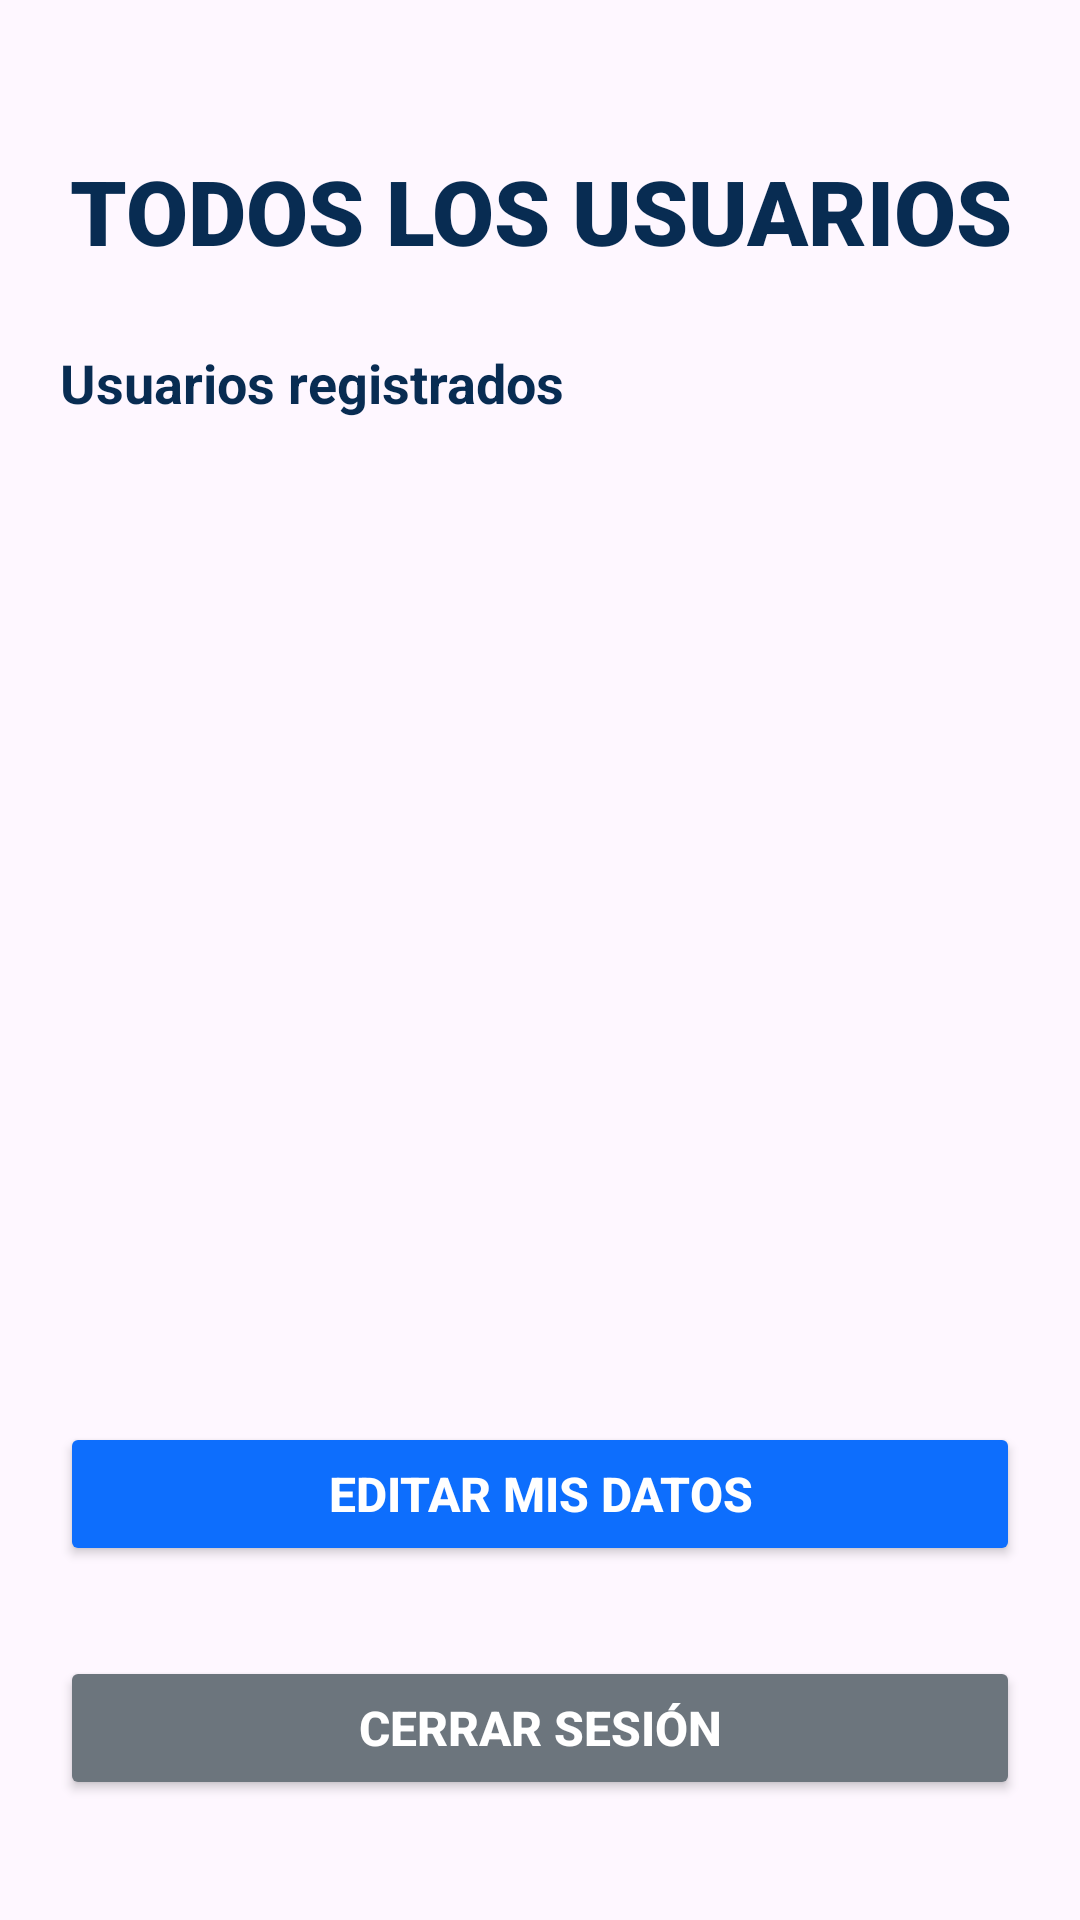

Produce the Android XML layout that renders to this screen, including the resource entries it uses.
<!-- AndroidManifest.xml: application theme Theme.ConexionHttp_Luz -->
<!-- res/layout/pantalla_listado.xml -->
<?xml version="1.0" encoding="utf-8"?>
<LinearLayout xmlns:android="http://schemas.android.com/apk/res/android"
    xmlns:tools="http://schemas.android.com/tools"
    android:id="@+id/main"
    android:layout_width="match_parent"
    android:layout_height="match_parent"
    android:orientation="vertical"
    android:padding="20dp"
    tools:context=".vistas.PantallaListado">

    <TextView
        android:id="@+id/etiTitulo3"
        android:layout_width="match_parent"
        android:layout_height="wrap_content"
        android:layout_marginTop="30dp"
        android:fontFamily="sans-serif-black"
        android:gravity="center"
        android:text="TODOS LOS USUARIOS"
        android:textAlignment="center"
        android:textColor="#082C52"
        android:textSize="30sp"
        android:textStyle="bold" />

    <TextView
        android:layout_width="match_parent"
        android:layout_height="wrap_content"
        android:layout_marginTop="25dp"
        android:text="Usuarios registrados"
        android:textColor="#082C52"
        android:textSize="18sp"
        android:textStyle="bold" />

    <ListView
        android:id="@+id/listaUsuarios"
        android:layout_width="match_parent"
        android:layout_height="0dp"
        android:layout_marginTop="10dp"
        android:layout_weight="1"
        android:dividerHeight="1dp"
        android:drawSelectorOnTop="false"
        android:fastScrollEnabled="false"
        android:footerDividersEnabled="false"
        android:headerDividersEnabled="false"
        android:scrollingCache="true"
        android:smoothScrollbar="false" />

    <Button
        android:id="@+id/btnGuardar"
        android:layout_width="match_parent"
        android:layout_height="wrap_content"
        android:layout_marginTop="20dp"
        android:layout_marginBottom="20dp"
        android:backgroundTint="#0D6EFD"
        android:text="EDITAR MIS DATOS"
        android:textColor="#FFFFFF"
        android:textSize="16sp"
        android:textStyle="bold" />

    <Button
        android:id="@+id/btnCerrarSesion"
        android:layout_width="match_parent"
        android:layout_height="wrap_content"
        android:layout_marginTop="10dp"
        android:layout_marginBottom="20dp"
        android:backgroundTint="#6C757D"
        android:text="CERRAR SESIÓN"
        android:textColor="#FFFFFF"
        android:textSize="16sp"
        android:textStyle="bold" />

</LinearLayout>
<!-- resources referenced by this layout -->
<resources>
  <style name="Theme.ConexionHttp_Luz" parent="Base.Theme.ConexionHttp_Luz" />
  <style name="Base.Theme.ConexionHttp_Luz" parent="Theme.Material3.DayNight.NoActionBar">
          
          
      </style>
</resources>
